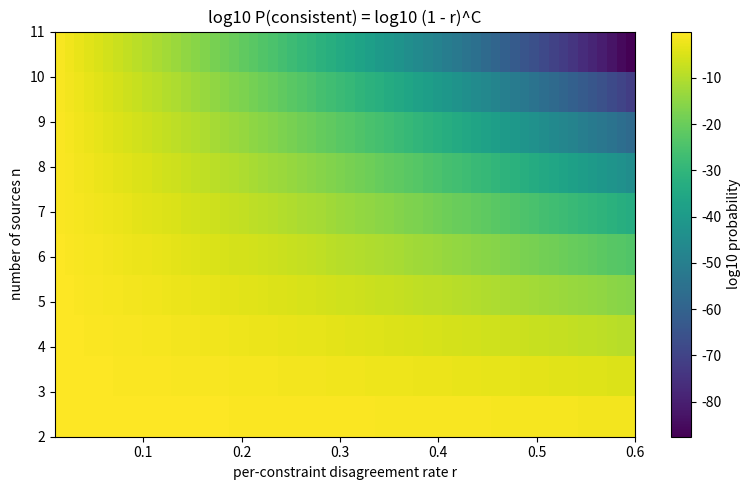

Recreate this plot in Python.
import numpy as np
import matplotlib.pyplot as plt


def overlap_constraint_count(n: int, n_rows: int, n_cols: int) -> int:
    return (n * (n - 1) // 2) * (n_rows * n_cols)


def consistency_probability(r: float, c: int) -> float:
    return (1.0 - r) ** c


n_rows, n_cols = 1, 4
rates = np.linspace(0.01, 0.6, 60)
sources = np.arange(2, 12)
Z = np.zeros((len(sources), len(rates)))
for i, n in enumerate(sources):
    c = overlap_constraint_count(int(n), n_rows, n_cols)
    for j, r in enumerate(rates):
        # log10 of probability (clamped) for readability
        p = consistency_probability(float(r), c)
        Z[i, j] = np.log10(p) if p > 0 else -50.0

fig, ax = plt.subplots(figsize=(8, 5))
im = ax.imshow(Z, aspect='auto', origin='lower',
               extent=[rates[0], rates[-1], sources[0], sources[-1]],
               cmap='viridis')
ax.set_xlabel('per-constraint disagreement rate r')
ax.set_ylabel('number of sources n')
ax.set_title('log10 P(consistent) = log10 (1 - r)^C')
fig.colorbar(im, ax=ax, label='log10 probability')
plt.tight_layout()
plt.savefig('consistency_decay_heatmap.png', dpi=150)
print('wrote consistency_decay_heatmap.png')
